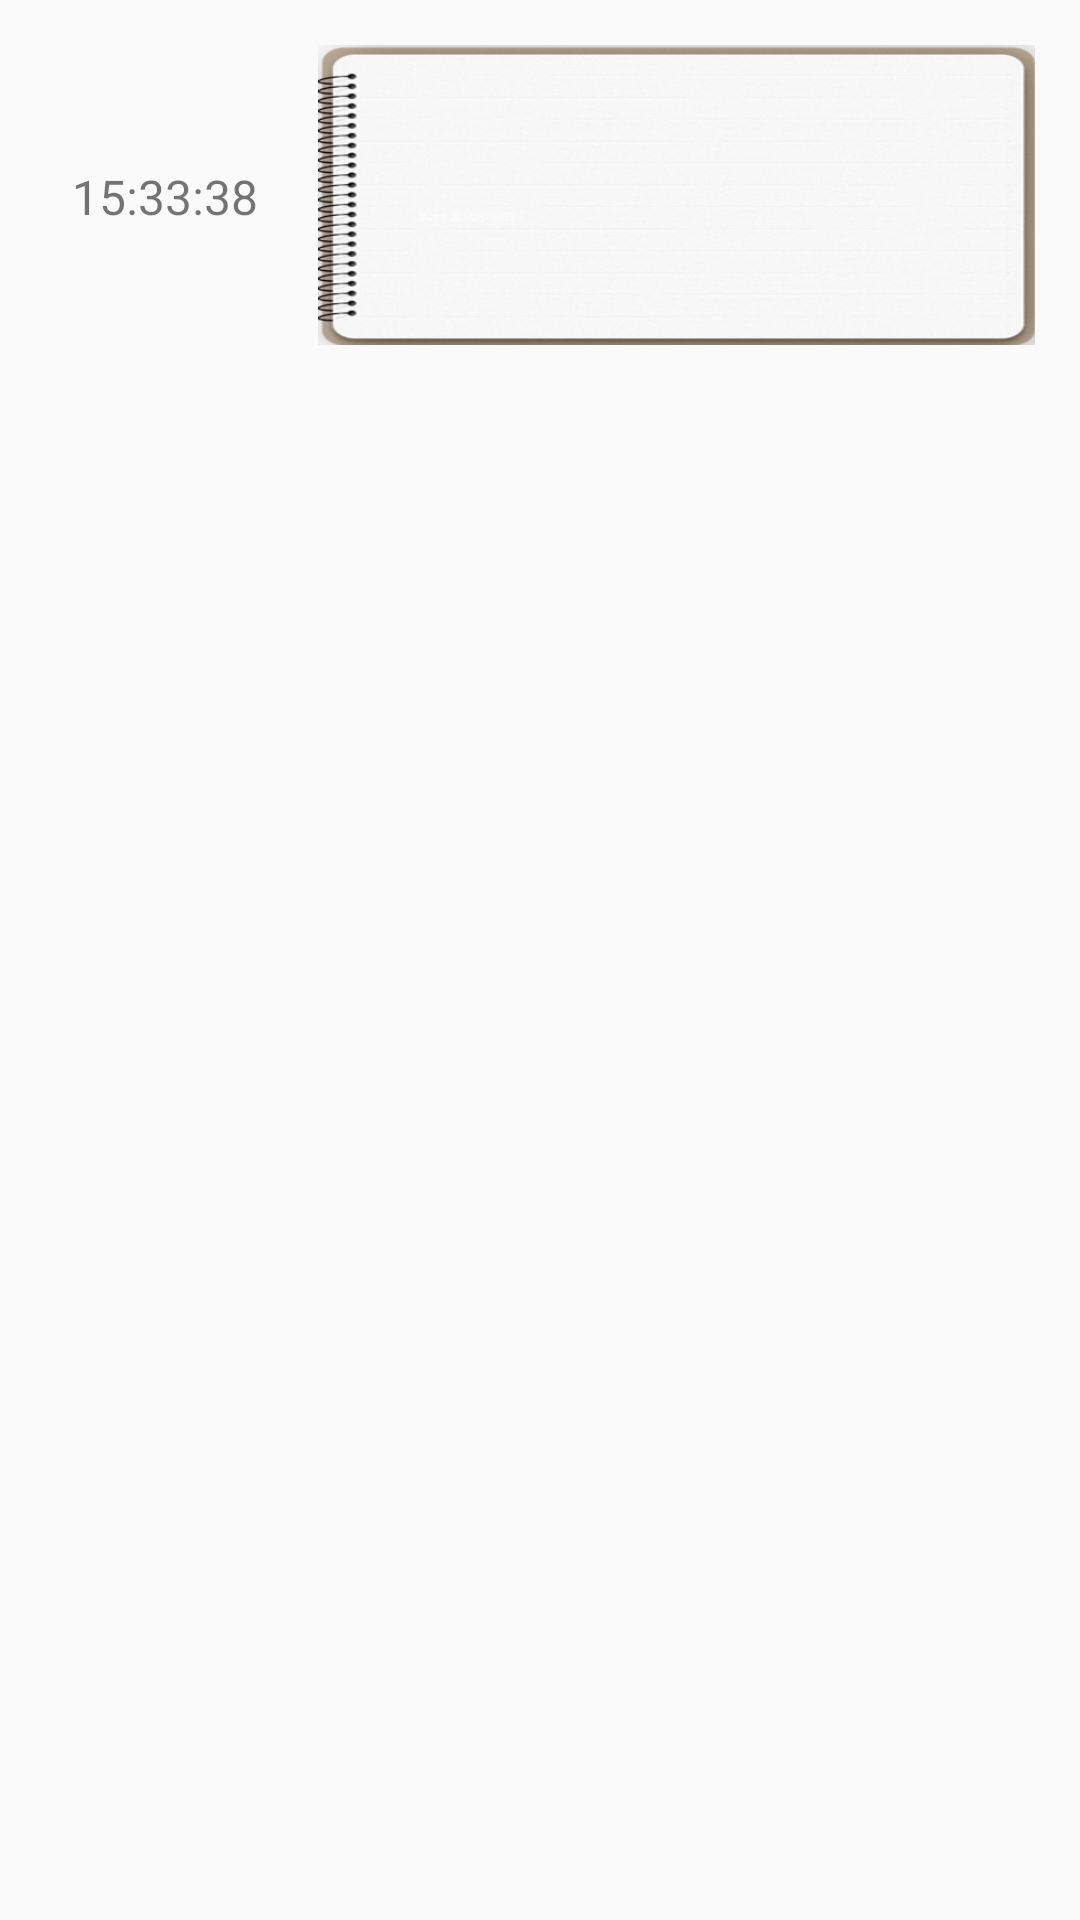

This screen was rendered from an Android layout file. Write that file and the resources it references.
<!-- AndroidManifest.xml: application theme AppTheme -->
<!-- res/layout/dynamic_item.xml -->
<?xml version="1.0" encoding="utf-8"?>
<LinearLayout xmlns:android="http://schemas.android.com/apk/res/android"
              xmlns:app="http://schemas.android.com/apk/res-auto"
              android:layout_width="match_parent"
              android:layout_height="wrap_content"
              android:orientation="horizontal"
    >


    <LinearLayout
        android:layout_width="86dp"
        android:layout_height="wrap_content"
        android:layout_marginLeft="15dp"
        android:layout_marginTop="30dp"
        android:orientation="vertical"
        >

        <TextView
            android:id="@+id/dynamic_textViewDate"
            android:layout_width="wrap_content"
            android:layout_height="wrap_content"
            android:textSize="16sp"/>

        <TextView
            android:id="@+id/dynamic_textViewTime"
            android:layout_width="match_parent"
            android:layout_height="28dp"
            android:paddingLeft="9dp"
            android:paddingTop="3dp"
            android:text="15:33:38"
            android:textSize="16sp"/>


    </LinearLayout>

    <LinearLayout
        android:layout_width="wrap_content"
        android:layout_height="100dp"
        android:layout_marginLeft="5dp"
        android:layout_marginRight="15dp"
        android:layout_marginTop="15dp"
        android:adjustViewBounds="true"
        android:background="@drawable/text_background"

        >


        <TextView
            android:id="@+id/dynamic_textViewContext"
            android:layout_width="match_parent"
            android:layout_height="65dp"
            android:paddingLeft="20dp"
            android:paddingTop="5dp"
            android:textSize="18sp"/>

    </LinearLayout>

</LinearLayout>
<!-- resources referenced by this layout -->
<resources>
  <!-- drawable text_background: jpg bitmap (drawable, 103652 bytes) -->
  <style name="AppTheme" parent="Theme.AppCompat.Light.DarkActionBar">
          
          <item name="colorPrimary">@color/colorPrimary</item>
          <item name="colorPrimaryDark">@color/colorPrimaryDark</item>
          <item name="colorAccent">@color/colorAccent</item>
      </style>
  <!-- not gathered from this repository: default colours our renderer supplied (Android Studio template values) -->
  <color name="colorPrimary">#FF6200EE</color>
  <color name="colorPrimaryDark">#FF3700B3</color>
  <color name="colorAccent">#FF03DAC5</color>
</resources>
